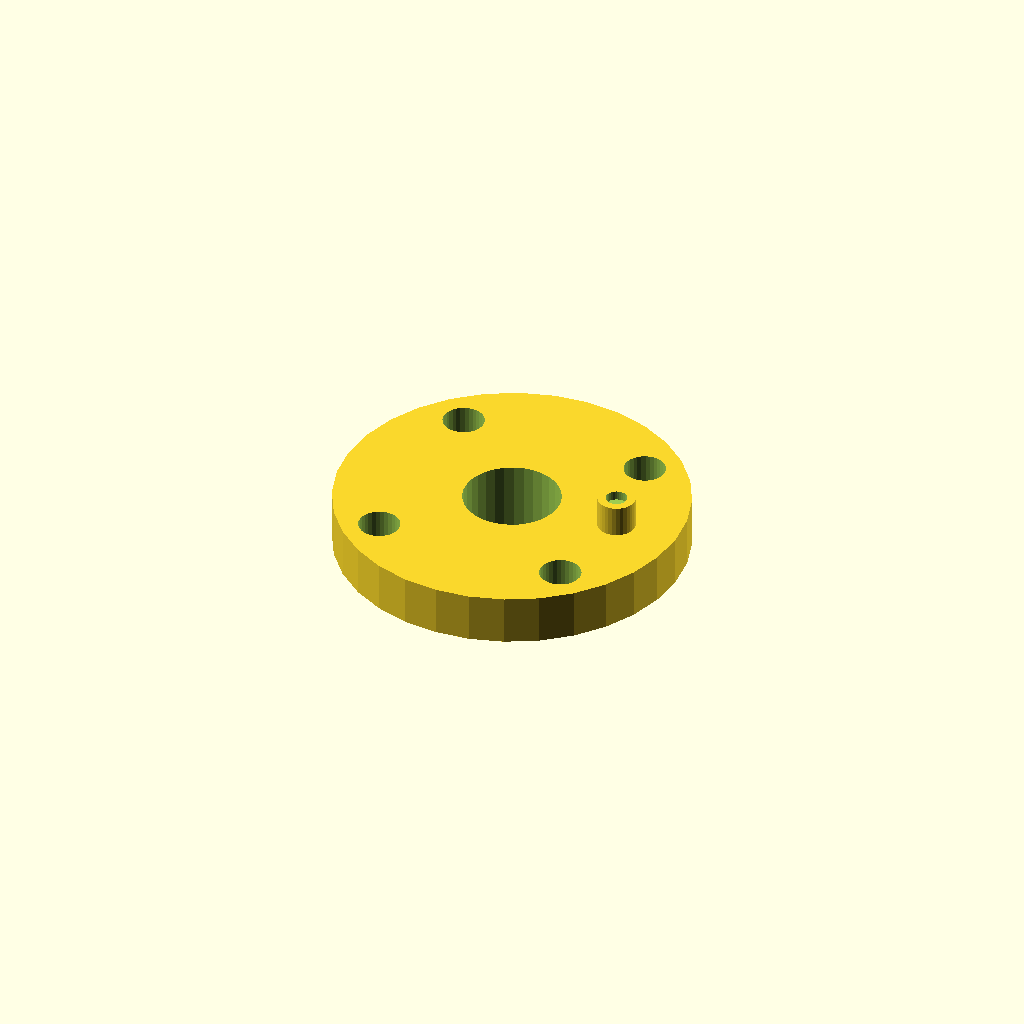
Cell 1 — every parameter at its default value.
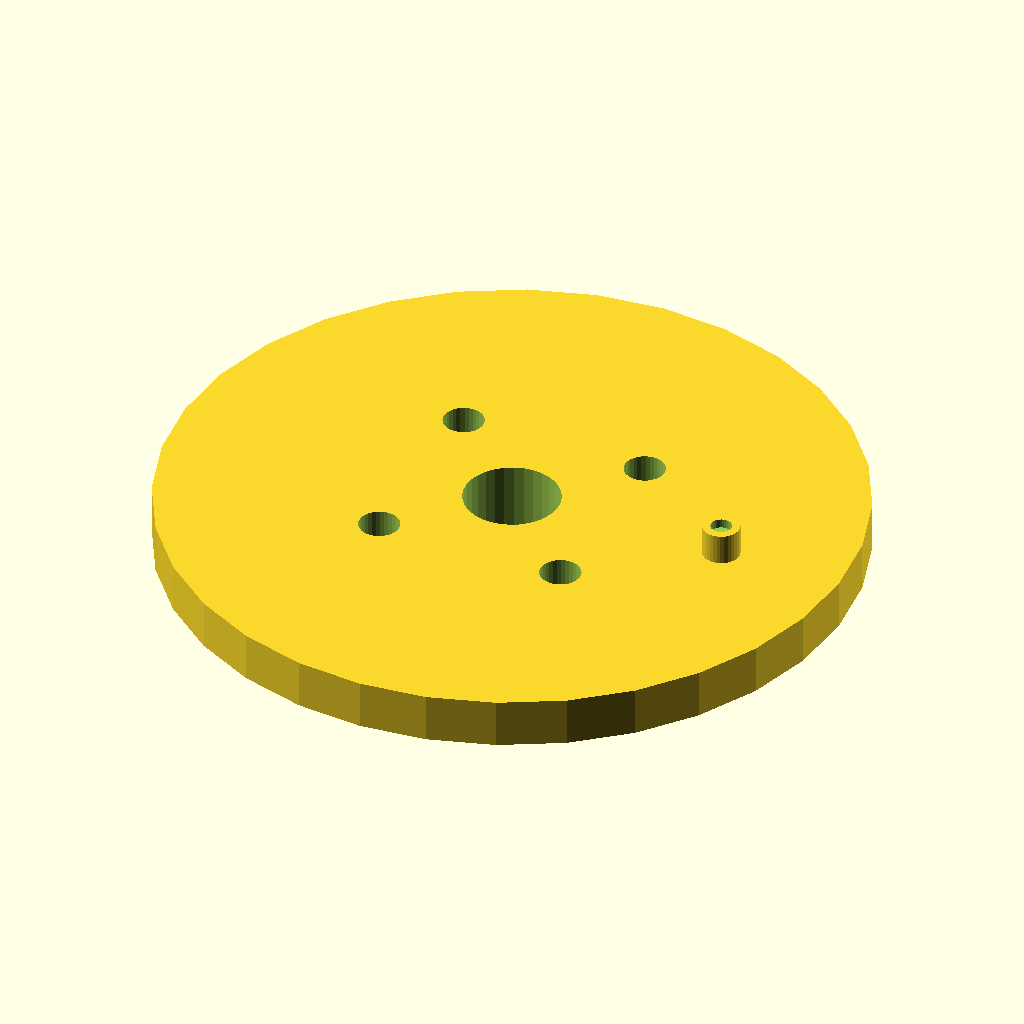
Cell 2 — plate_d set to 112, the other parameters unchanged.
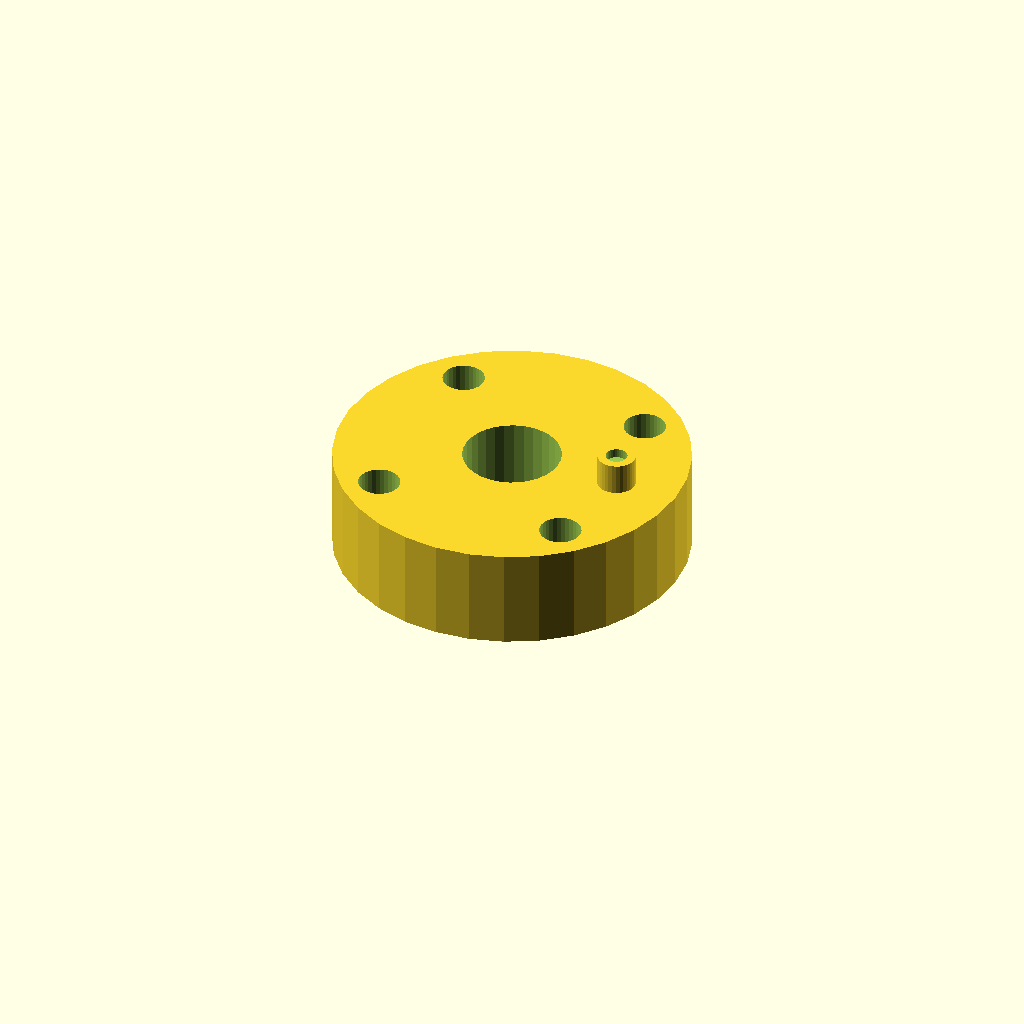
Cell 3 — plate_t set to 16, the other parameters unchanged.
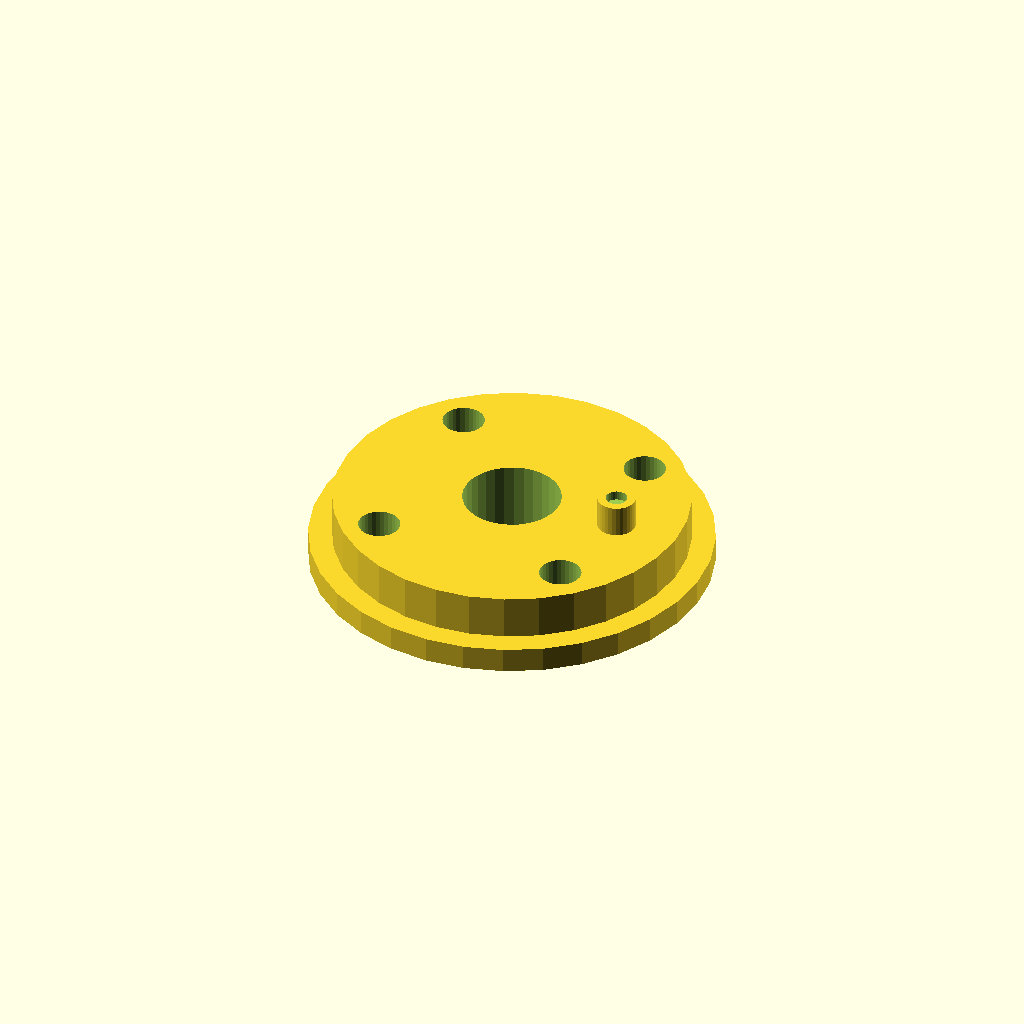
Cell 4 — boss_d set to 63.4, the other parameters unchanged.
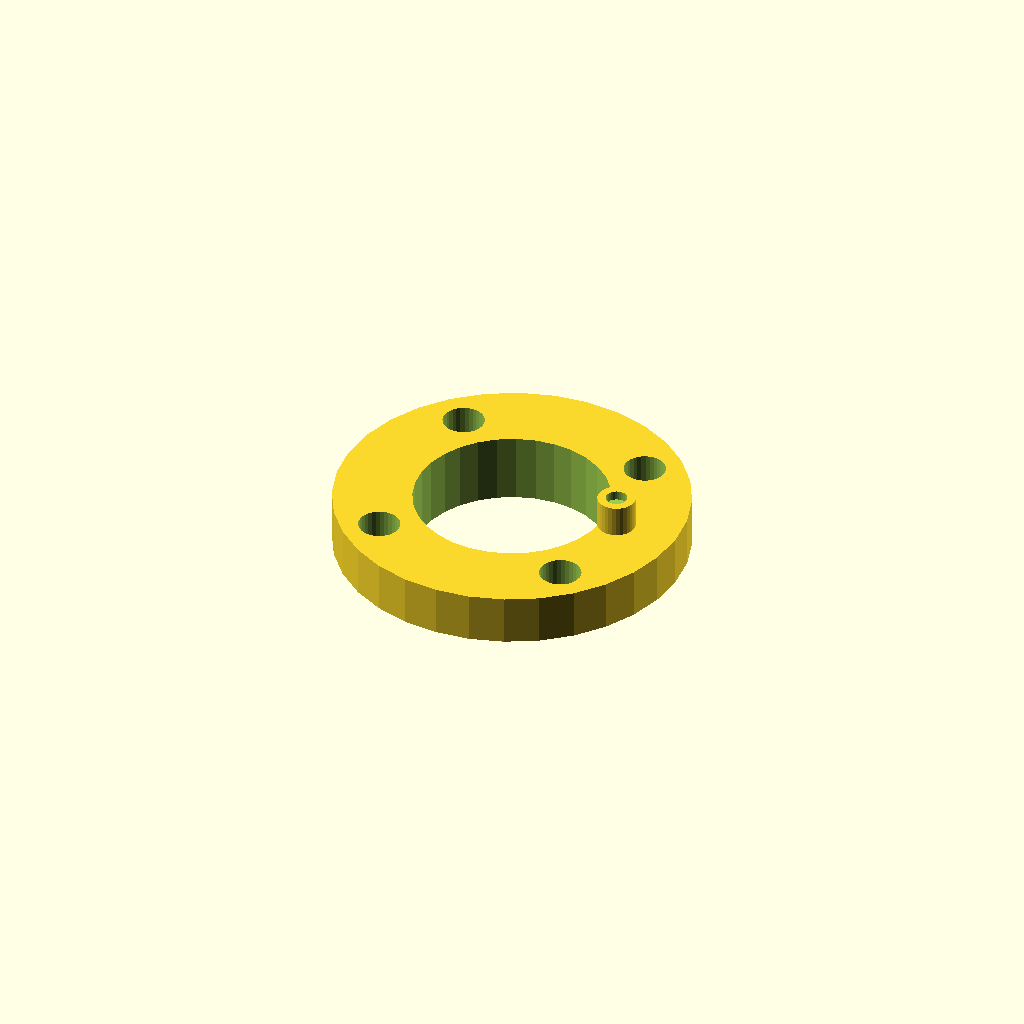
Cell 5 — shaft_d set to 31, the other parameters unchanged.
All cells are drawn from one camera (rotation 55°, 0°, 25°, orthographic, colour scheme Cornfield), so only the parameter changes between them.
Source of the model, optional_data/data/gen2/caps/part_0019.scad:
$fn = 32;

// ----------------------------------------------------------------------
// Retaining cap: 6002 cover, 56 mm, spigot 31.7 mm
// ----------------------------------------------------------------------

// --- parameters (mm) ---
plate_d = 56;             // cover diameter
plate_t = 8;              // cover thickness
boss_d = 31.7;            // spigot that enters the housing
boss_h = 3;               // spigot height
shaft_d = 15.5;           // shaft opening
bolt_d = 6.6;             // bolt clearance
bolt_r = 21.93;           // bolt circle radius
nipple_d = 6;             // grease nipple boss
nipple_h = 5;             // grease nipple boss height

module cover() {
  cylinder(h = plate_t, d = plate_d);
}

module spigot() {
  /* sunk 1 mm into the cover; the spigot sets the overall height */
  translate([0, 0, -boss_h]) cylinder(h = boss_h + 1, d = boss_d);
}

module nipple() {
  translate([plate_d * 0.32, 0, plate_t - 1])
    cylinder(h = nipple_h + 1, d = nipple_d);
}

difference() {
  union() {
    cover();
    spigot();
    nipple();
  }
  for (i = [0 : 3]) rotate([0, 0, 45 + i * 90]) translate([bolt_r, 0, -boss_h - 1])
    cylinder(h = boss_h + plate_t + 2, d = bolt_d);
  translate([0, 0, -boss_h - 1]) cylinder(h = boss_h + plate_t + 2, d = shaft_d);
  translate([plate_d * 0.32, 0, plate_t + nipple_h - 1.5]) cylinder(h = 4, d = 3.4);
}
Customizer parameters (derived from the source; name, type, default, range or options):
plate_d: number, default 56
plate_t: number, default 8
boss_d: number, default 31.7
boss_h: number, default 3
shaft_d: number, default 15.5
bolt_d: number, default 6.6
bolt_r: number, default 21.93
nipple_d: number, default 6
nipple_h: number, default 5
